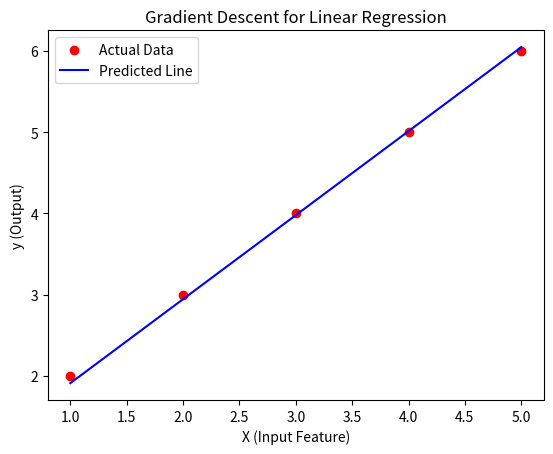

The script that saved this image:
import numpy as np
import matplotlib.pyplot as plt

# ডাটা সেট তৈরি করা
X = np.array([1, 2, 3, 4, 5])  # ইনপুট ফিচার
y = np.array([2, 3, 4, 5, 6])  # আসল আউটপুট

# ইনিশিয়ালাইজ করব
theta0 = 0   # ইন্টারসেপ্ট (bias)
theta1 = 0   # স্লোপ (weight)
alpha = 0.01  # লার্নিং রেট
epochs = 1000  # ইটারেশনের সংখ্যা
m = len(X)  # মোট ডাটা পয়েন্ট সংখ্যা

# গ্রেডিয়েন্ট ডিসেন্ট ইমপ্লিমেন্টেশন
for _ in range(epochs):
    y_pred = theta0 + theta1 * X  # বর্তমান প্রেডিকশন
    error = y_pred - y  # ভুলের পরিমাণ

    # গ্রেডিয়েন্ট (ঢাল) বের করা
    d_theta0 = (1/m) * np.sum(error)
    d_theta1 = (1/m) * np.sum(error * X)

    # আপডেটিং ফর্মুলা
    theta0 = theta0 - alpha * d_theta0
    theta1 = theta1 - alpha * d_theta1

# প্রেডিকশন লাইন আঁকা
plt.scatter(X, y, color='red', label='Actual Data')  # আসল ডাটা
plt.plot(X, theta0 + theta1 * X, color='blue',
         label='Predicted Line')  # প্রেডিকশন লাইন
plt.xlabel("X (Input Feature)")
plt.ylabel("y (Output)")
plt.legend()
"""_summary_
    """
plt.title("Gradient Descent for Linear Regression")
plt.show()

# ফাইনাল থেটা ভ্যালু প্রিন্ট করা
print(f"Final theta0: {theta0:.4f}, Final theta1: {theta1:.4f}")
